Run: headless pygame with SDL's dummy video driver; simulated clock (each Clock.tick advances the game by its frame time, no real sleeping); random seed 0; keys injected as events and as key.get_pressed() state; mouse plan: one left click at the window centre at the start of phase 2, then a move to the lower-right quarter at the start of phase 3.
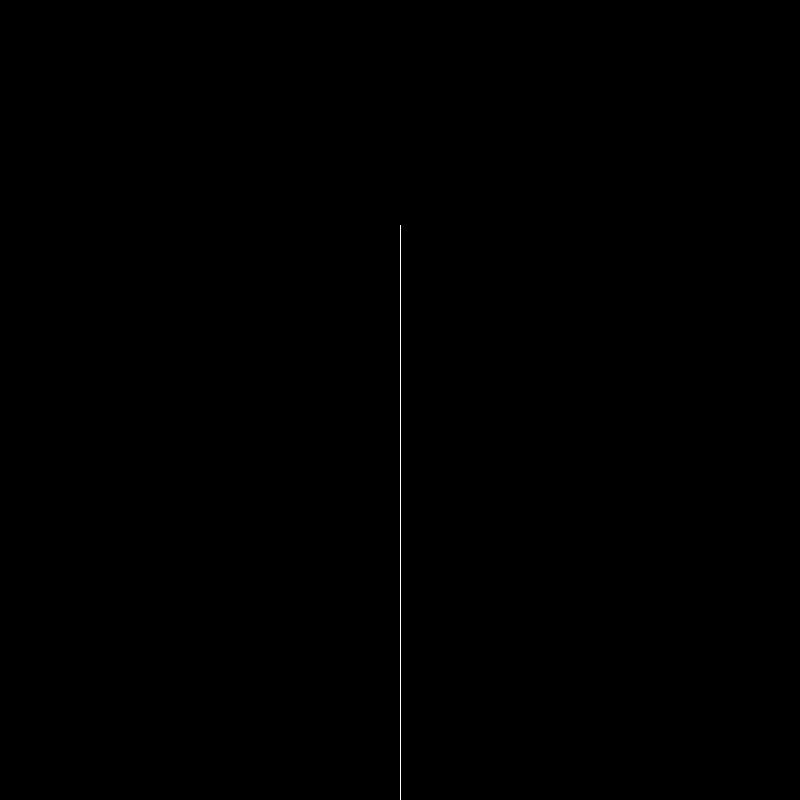
Frame 1 of 4 · flips 1–60 · no input
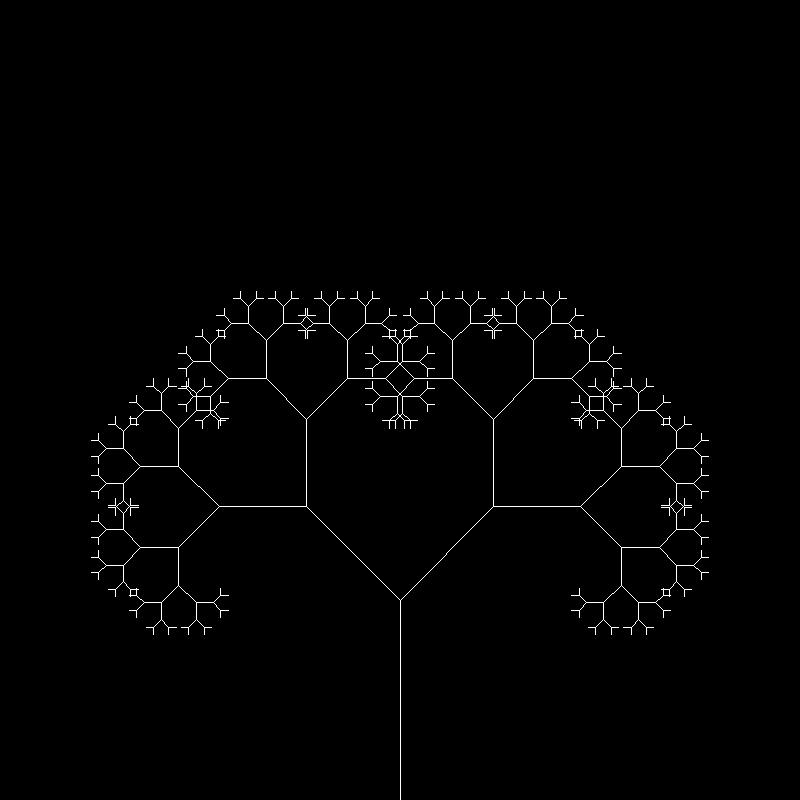
Frame 2 of 4 · flips 61–180 · clicked the window centre · tapped SPACE, RETURN · held RIGHT (→), D
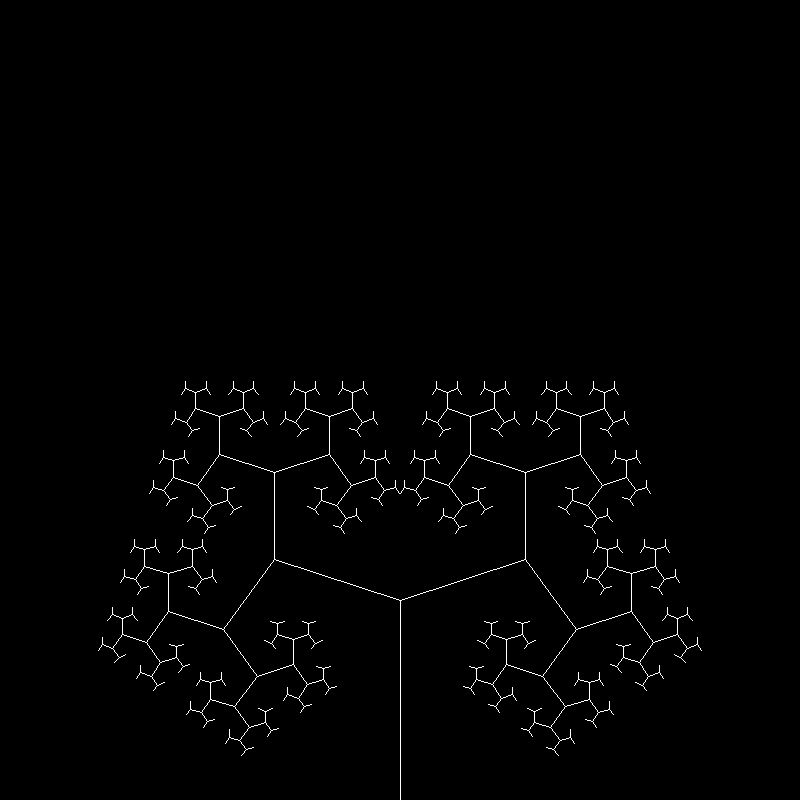
Frame 3 of 4 · flips 181–300 · moved the mouse to the lower-right quarter · held DOWN (↓), S
Frame 4 of 4 · flips 301–420 · held LEFT (←), A, UP (↑), W · screen unchanged from frame 3, image omitted

The pygame program that drew these frames:

import pygame # type: ignore
from math import sin,cos,radians 

# Initialize pygame
pygame.init()

#Constants
HEIGHT,WITDH = 800,800
BLACK =(0,0,0)
WHITE =(255,255,255)


# Set the height and width of the screen
size = [HEIGHT,WITDH]
screen = pygame.display.set_mode(size)

pygame.display.set_caption("Fractal Trees")

theta=0
INIT_POS = (WITDH//2,HEIGHT)

# Loop until the user clicks the close button.
run = True
clock = pygame.time.Clock()

def generateFractalTree(pos,length,angle,turn_angle,depth,color):
    
    if depth ==0:
        return
    
    x, y = pos


    # new points for the rotated branch
    new_x = x + cos(radians(angle)) * length
    new_y = y - sin(radians(angle)) * length

    pygame.draw.line(screen,color,pos,(int(new_x),int(new_y)))

    new_pos =  (new_x,new_y)
    length  = 0.66 * length # 2/3 of prev branch

    generateFractalTree(new_pos, length,(angle+turn_angle), turn_angle, depth-1,color)
    generateFractalTree(new_pos, length,(angle-turn_angle), turn_angle, depth-1,color)


while run:
    # This limits the while loop to a max of 60 times per second.
    # Leave this out and we will use all CPU we can.
    clock.tick(60)

    for event in pygame.event.get():  
        if event.type == pygame.QUIT: 
            run = False  

    # Clear the screen and set the screen background
    screen.fill("black")

    
    # theta +=0.01
    mouse_X,mouse_Y = pygame.mouse.get_pos()

    theta =  (mouse_X/WITDH) * 90
    generateFractalTree(INIT_POS,200,90,theta,9,WHITE) 

   

    # update the screen
    pygame.display.flip()


pygame.quit()
